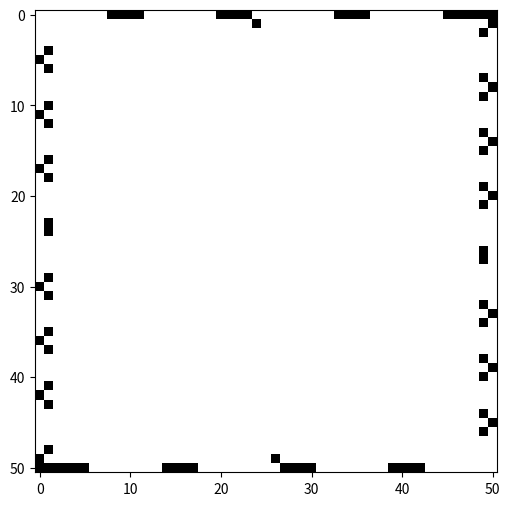

Write the Python code that produced this figure.
# This exercise requires the 'ipympl' library

# Libraries
import os
import numpy as np
import pandas as pd
import matplotlib.pyplot as plt
from matplotlib import animation, rc, cm

%matplotlib widget

# Ignore warnings
import warnings
warnings.filterwarnings('ignore')

# Show current working directory
print(os.getcwd())

class LLCA:
    """
    A Life Like Cellular Automaton (LLCA)

    Inputs:
    * C: a binary matrix representing the cells where 1 stands for alive and 0 for dead.
    * rule: the rule of the in the format 'BXSY' where X and Y are the birth and survival conditions.
            Example: GOL rule is "B3S23".
    """
    def __init__(self, C = np.random.rand(50, 50), rule = "B3S23"):
        self.C = np.array(C).astype(bool)
        self.rule = rule

    def parse_rule(self):
        """
        Parses the rule string
        """
        r = self.rule.upper().split("S")
        B = np.array([int(i) for i in r[0][1:] ]).astype(np.int64)
        S = np.array([int(i) for i in r[1] ]).astype(np.int64)
        return B, S

    def neighbors(self):
        """
        Returns the number of living neigbors of each cell.
        """
        C = self.C
        N = np.zeros(C.shape, dtype = np.int8) # Neighbors matrix
        N[ :-1,  :  ]  += C[1:  , :  ] # Living cells south
        N[ :  ,  :-1]  += C[ :  ,1:  ] # Living cells east
        N[1:  ,  :  ]  += C[ :-1, :  ] # Living cells north
        N[ :  , 1:  ]  += C[ :  , :-1] # Living cells west
        N[ :-1,  :-1]  += C[1:  ,1:  ] # Living cells south east
        N[1:  ,  :-1]  += C[ :-1,1:  ] # Living cells north east
        N[1:  , 1:  ]  += C[ :-1, :-1] # Living cells north west
        N[ :-1, 1:  ]  += C[1:  , :-1] # Living cells south west
        return N

    def iterate(self):
        """
        Iterates one time.
        """
        B, S = self.parse_rule()
        N = self.neighbors()
        C = self.C
        C1 = np.zeros(C.shape, dtype = np.int8)
        for b in B: C1 += ((C == False) & (N == b))
        for s in S: C1 += (C & (N == s))
        self.C[:] = C1 > 0

# Initial Configuration
N = 50
t = np.linspace(0., 1., N+1)
X, Y = np.meshgrid(t, t)
f = 4
C0 = np.sin(2. * np.pi * f * X ) * np.sin(2. * np.pi * 2 * f * Y )  > -.1

# Original rule (B2S23 means birth if 2 living neighbours and survival if 2 or 3 living neighbours)
g = LLCA(C0, rule = "B2S23")

# Alternative rules
# g = LLCA(C0, rule = "B2S125")
# g = LLCA(C0, rule = "B2S130")
# g = LLCA(C0, rule = "B1S1305")
# g = LLCA(C0, rule = "B3678S34678")
# g = LLCA(C0, rule = "B0123478S01234678") # black/white reversal

# Function to update the figure
def updatefig(*args):
    g.iterate()
    im.set_array(g.C)
    return im,

fig, ax = plt.subplots(figsize=(6,6))
ax.axis('on')
im = plt.imshow(g.C, interpolation = "nearest", cmap = cm.binary, animated=True)
anim = animation.FuncAnimation(fig, updatefig, frames=200, interval=50, blit=True)

# plt.show()

import os
import platform
import socket
from platform import python_version
from datetime import datetime

print('-----------------------------------')
print(os.name.upper())
print(platform.system(), '|', platform.release())
print('Datetime:', datetime.now().strftime("%Y-%m-%d %H:%M:%S"))
print('Python Version:', python_version())
print('-----------------------------------')